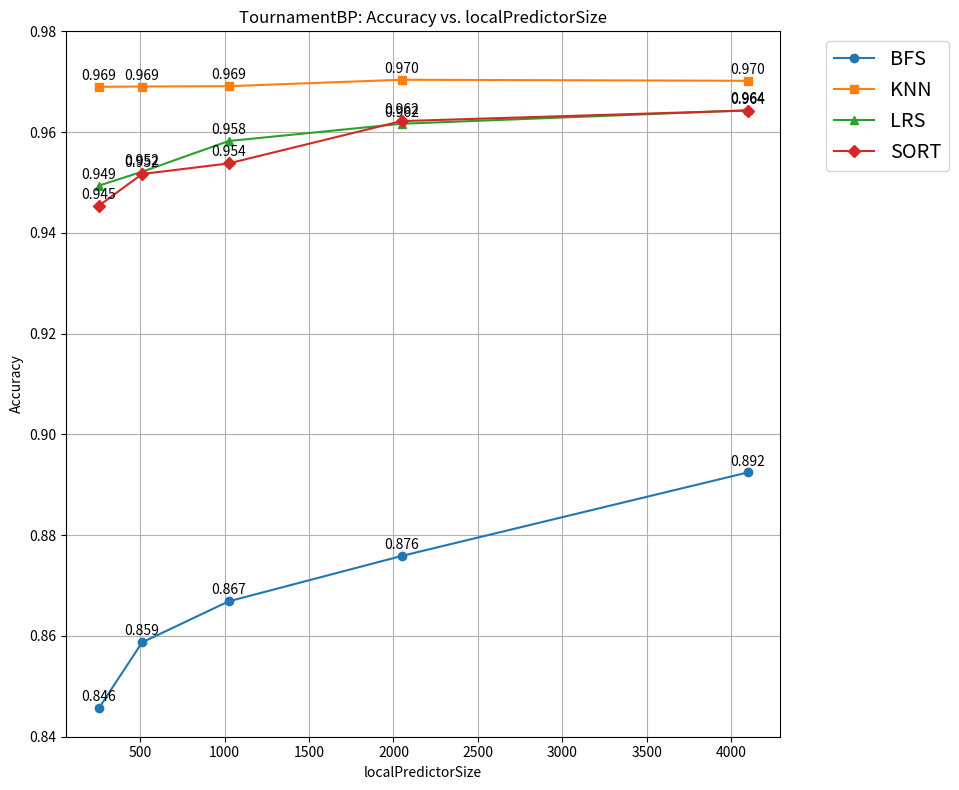
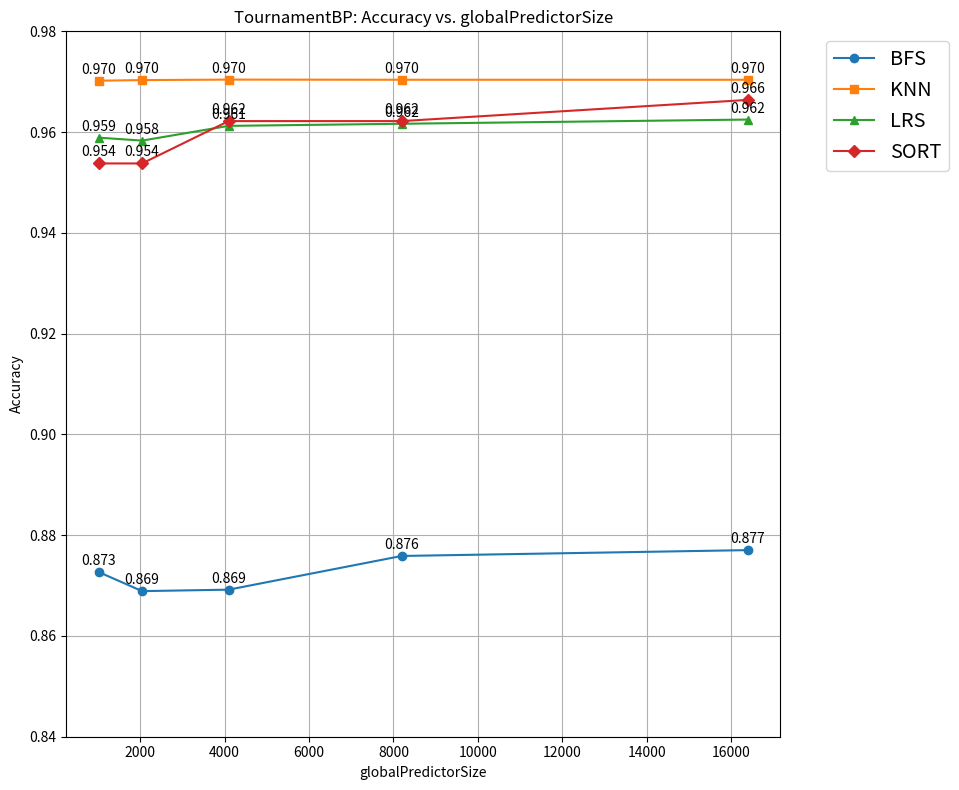

Generate these figures, in order, with matplotlib:
# results Q2
import matplotlib.pyplot as plt

def plot_sweep(x_values, raw_data, consts, title, xlabel, output_filename):
    plt.figure(figsize=(8,8))
    
    # Define distinct markers for each benchmark
    markers = {
        "BFS": "o",       # Circle
        "KNN": "s",       # Square
        "LRS": "^",       # Triangle Up
        "SORT": "D"       # Diamond
    }
    
    # For each benchmark, compute accuracies and plot its line
    for benchmark, cond_incorrect_list in raw_data.items():
        const = consts[benchmark]
        accuracies = [(const - ci) / const for ci in cond_incorrect_list]
        plt.plot(x_values, accuracies, marker=markers.get(benchmark, "o"), linestyle='-', label=benchmark)
        for xi, acc in zip(x_values, accuracies):
            plt.annotate(f'{acc:.3f}', (xi, acc), textcoords="offset points", xytext=(0,5), ha='center')
    
    plt.title(title)
    plt.xlabel(xlabel)
    plt.ylabel("Accuracy")
    plt.ylim(0.84, 0.98)
    plt.grid(True)
    plt.tight_layout()
    plt.legend(bbox_to_anchor=(1.05, 1), loc='upper left', fontsize='x-large')
    plt.savefig(output_filename, bbox_inches='tight')
    plt.show()

def main():
    cond_predicted = {
        "BFS": 3440,
        "KNN": 711833,
        "LRS": 11970,
        "SORT": 476
    }
    
    # Sweep 1: localPredictorSize
    x_local = [256, 512, 1024, 2048, 4096]
    local_data = {
        "BFS":  [531, 486, 458, 427, 370],
        "KNN":  [22075, 22032, 21985, 21077, 21224],
        "LRS":  [606, 573, 500, 459, 427],
        "SORT": [26, 23, 22, 18, 17]
    }
    
    plot_sweep(
        x_values=x_local,
        raw_data=local_data,
        consts=cond_predicted,
        title="TournamentBP: Accuracy vs. localPredictorSize",
        xlabel="localPredictorSize",
        output_filename="localPredictorSize_sweep_accuracy.pdf"
    )
    
    # Sweep 2: globalPredictorSize
    x_global = [1024, 2048, 4096, 8192, 16384]
    global_data = {
        "BFS":  [438, 451, 450, 427, 423],
        "KNN":  [21209, 21124, 21055, 21077, 21080],
        "LRS":  [492, 499, 464, 459, 449],
        "SORT": [22, 22, 18, 18, 16]
    }
    
    plot_sweep(
        x_values=x_global,
        raw_data=global_data,
        consts=cond_predicted,
        title="TournamentBP: Accuracy vs. globalPredictorSize",
        xlabel="globalPredictorSize",
        output_filename="globalPredictorSize_sweep_accuracy.pdf"
    )

if __name__ == "__main__":
    main()
